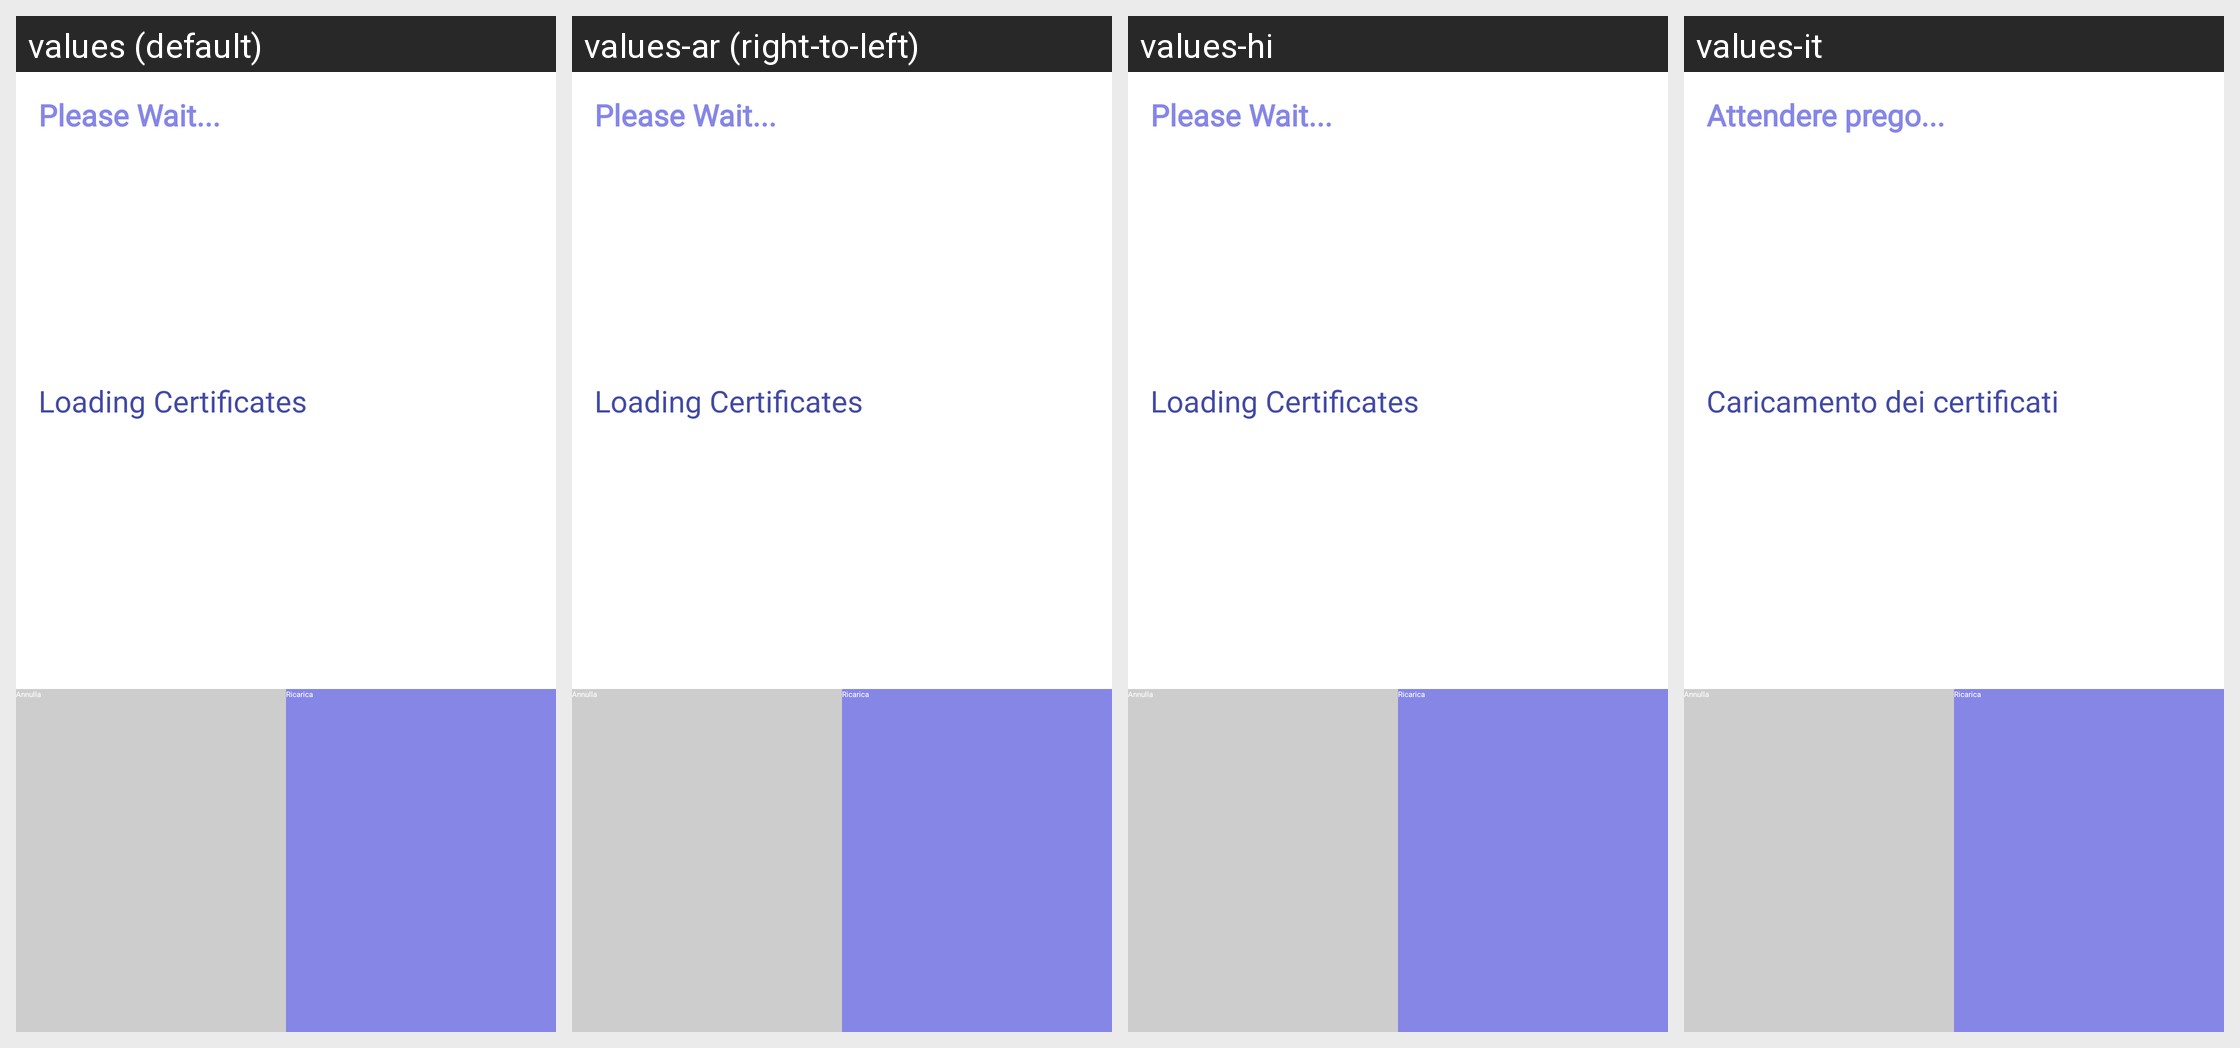

Locale-by-locale string values for the Android screen shown in this grid:
Android screen res/layout/dialog_action.xml rendered under 4 locales, left to right: values (default), values-ar (right-to-left), values-hi, values-it. Device: Nexus 5 (rendered at 1080×1920; each locale shown at half size, 540×960, under a caption strip naming it); theme EizmaTheme.
Other locales in the repository, not shown: values-af, values-am, values-as, values-az, values-be, values-bg, values-bn, values-bs, values-ca, values-cs, values-da, values-de, values-el, values-en-rGB, values-es, values-es-rUS, values-et, values-eu, values-fa, values-fi, values-fr, values-fr-rCA, values-gl, values-gu, values-hr, values-hu, values-hy, values-id, values-in, values-is, values-iw, values-ja, values-ka, values-kk, values-km, values-kn, values-ko, values-ky, values-lo, values-lt, values-lv, values-mk, values-ml, values-mn, values-mr, values-ms, values-my, values-nb, values-ne, values-nl, values-or, values-pa, values-pl, values-pt, values-pt-rBR, values-pt-rPT, values-ro, values-ru, values-si, values-sk, values-sl, values-sq, values-sr, values-sv, values-sw, values-ta, values-te, values-th, values-tl, values-tr, values-uk, values-ur, values-uz, values-vi, values-zh-rCN, values-zh-rHK, values-zh-rTW, values-zu.
Strings drawn on this screen, with the default value and each locale's value (text and hints the layout hard-codes, and strings that could not be matched under every locale, appear in the picture but are not listed):

please_wait
  values: Please Wait...
  values-ar: Please Wait...  [not translated; the default value is used]
  values-hi: Please Wait...  [not translated; the default value is used]
  values-it: Attendere prego...

wait_certificates
  values: Loading Certificates
  values-ar: Loading Certificates  [not translated; the default value is used]
  values-hi: Loading Certificates  [not translated; the default value is used]
  values-it: Caricamento dei certificati
